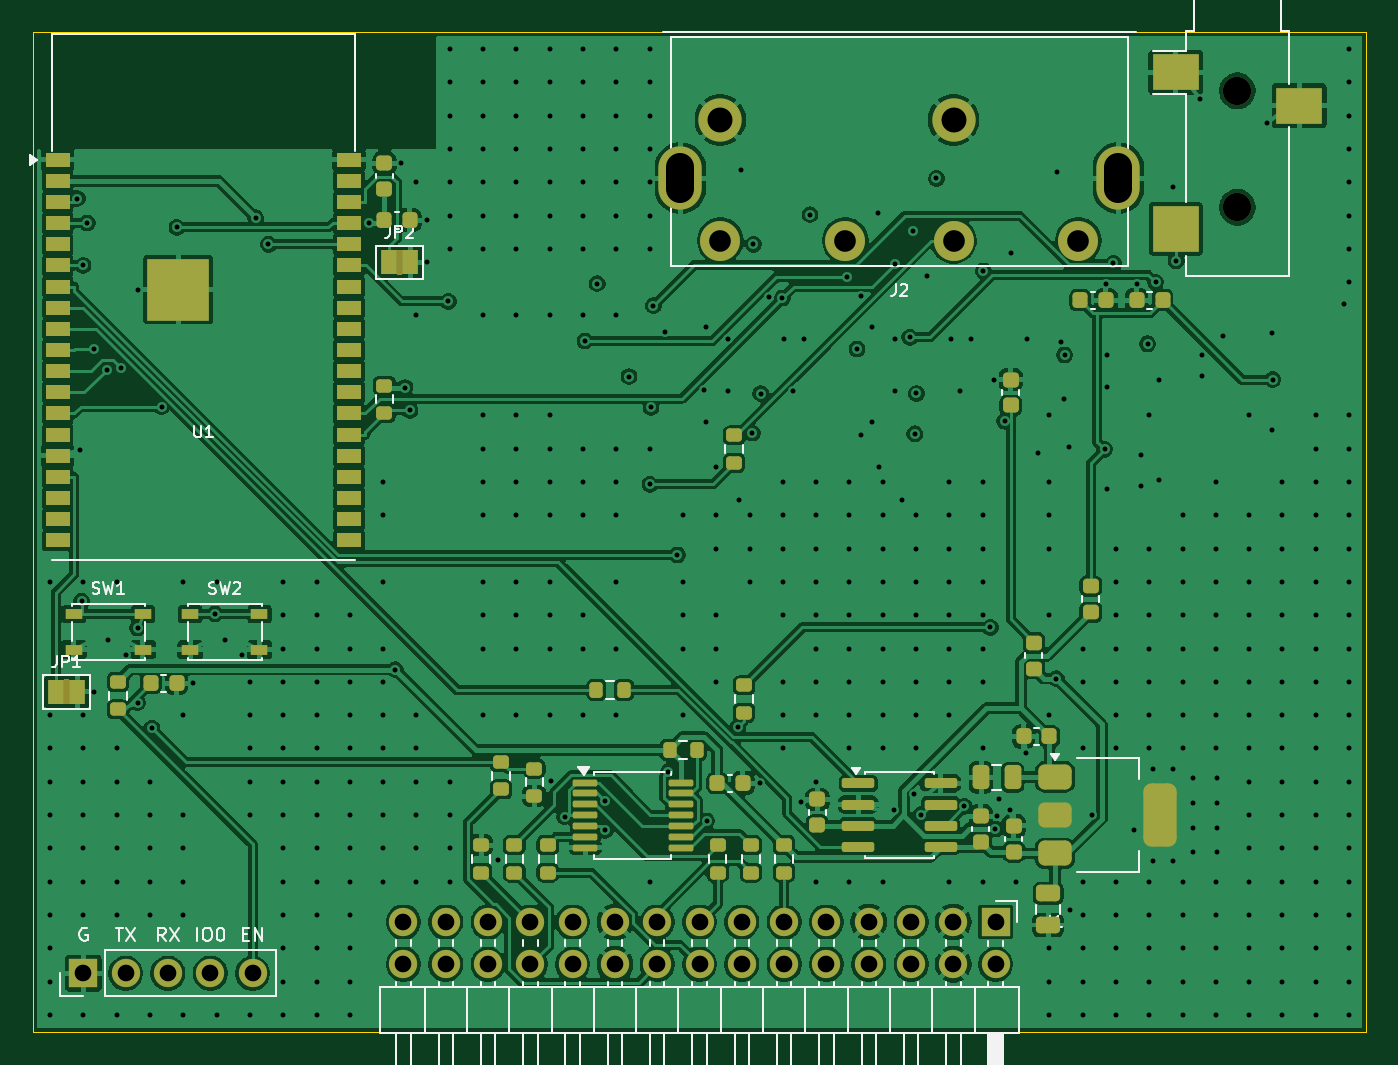
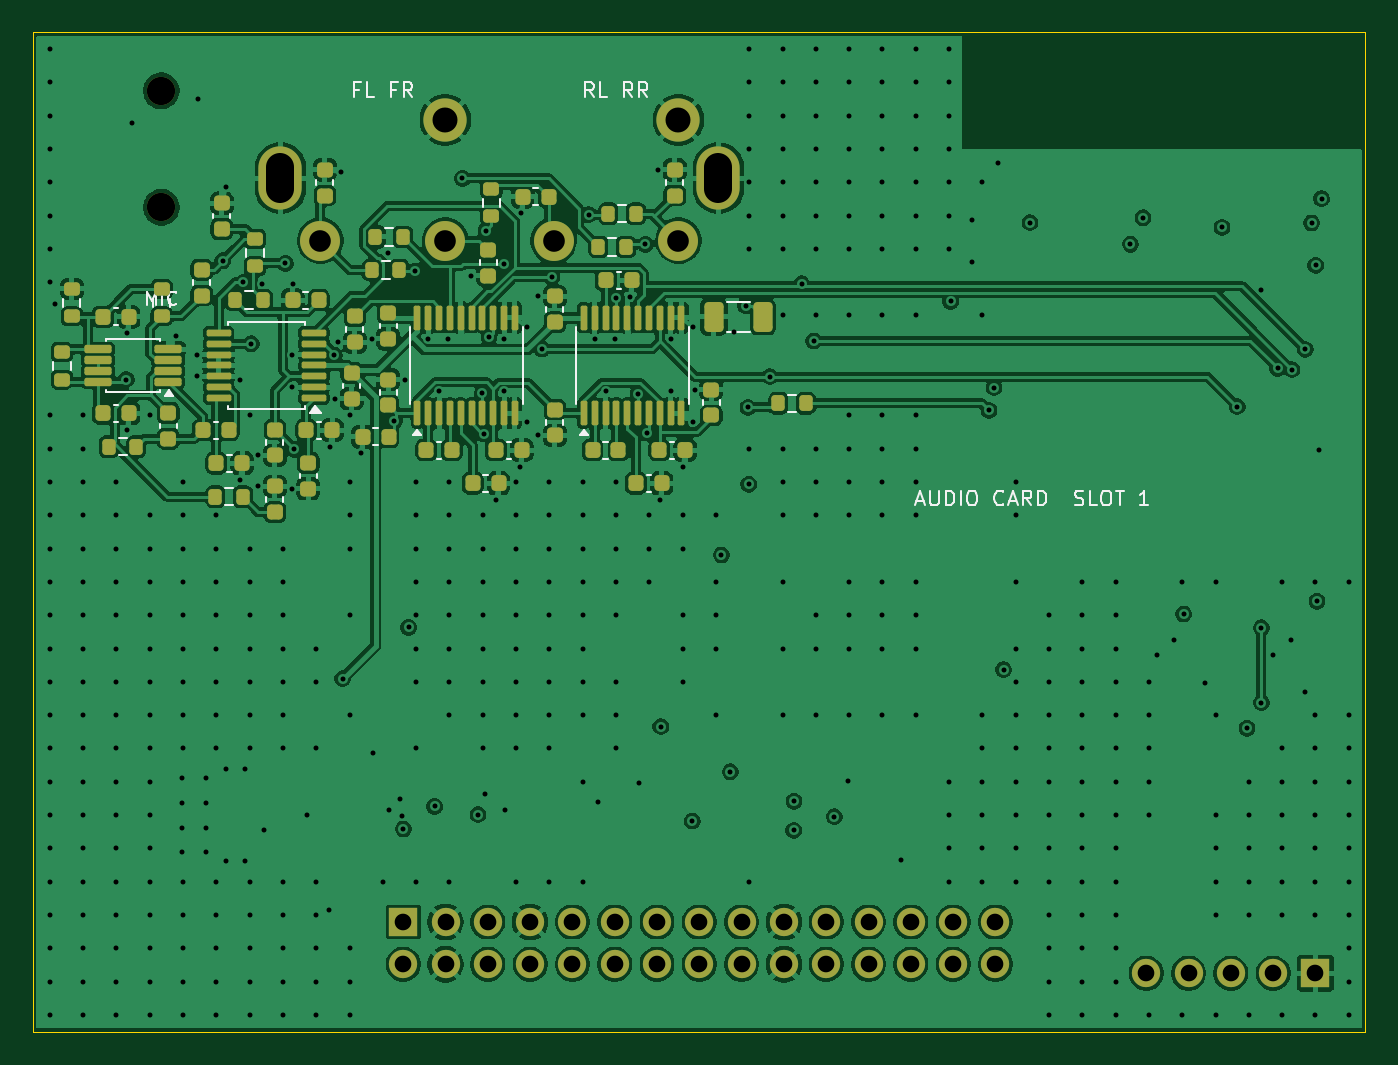
Circuit board: 11 layer files. Board 80.0 x 60.0 mm.
- bottom_copper: AudioCarrier-B_Cu.gbl (284390 bytes)
- bottom_mask: AudioCarrier-B_Mask.gbs (7970 bytes)
- paste: AudioCarrier-B_Paste.gbp (6746 bytes)
- bottom_silk: AudioCarrier-B_Silkscreen.gbo (23461 bytes)
- outline: AudioCarrier-Edge_Cuts.gm1 (615 bytes)
- top_copper: AudioCarrier-F_Cu.gtl (250369 bytes)
- top_mask: AudioCarrier-F_Mask.gts (8117 bytes)
- paste: AudioCarrier-F_Paste.gtp (6640 bytes)
- top_silk: AudioCarrier-F_Silkscreen.gto (31750 bytes)
- drill: AudioCarrier-NPTH.drl (350 bytes)
- drill: AudioCarrier-PTH.drl (7813 bytes)

=== bottom_copper: AudioCarrier-B_Cu.gbl (284390 bytes, source omitted) ===
=== bottom_mask: AudioCarrier-B_Mask.gbs (7970 bytes, source omitted) ===
=== paste: AudioCarrier-B_Paste.gbp (6746 bytes, source omitted) ===
=== bottom_silk: AudioCarrier-B_Silkscreen.gbo (23461 bytes, source omitted) ===
=== outline: AudioCarrier-Edge_Cuts.gm1 ===
%TF.GenerationSoftware,KiCad,Pcbnew,10.0.2*%
%TF.CreationDate,2026-10-23T13:12:18-04:00*%
%TF.ProjectId,AudioCarrier,41756469-6f43-4617-9272-6965722e6b69,rev?*%
%TF.SameCoordinates,Original*%
%TF.FileFunction,Profile,NP*%
%FSLAX46Y46*%
G04 Gerber Fmt 4.6, Leading zero omitted, Abs format (unit mm)*
G04 Created by KiCad (PCBNEW 10.0.2) date 2026-10-23 13:12:18*
%MOMM*%
%LPD*%
G01*
G04 APERTURE LIST*
%TA.AperFunction,Profile*%
%ADD10C,0.050000*%
%TD*%
G04 APERTURE END LIST*
D10*
X0Y60000000D02*
X80000000Y60000000D01*
X0Y0D02*
X0Y60000000D01*
X80000000Y60000000D02*
X80000000Y0D01*
X80000000Y0D02*
X0Y0D01*
M02*

=== top_copper: AudioCarrier-F_Cu.gtl (250369 bytes, source omitted) ===
=== top_mask: AudioCarrier-F_Mask.gts (8117 bytes, source omitted) ===
=== paste: AudioCarrier-F_Paste.gtp (6640 bytes, source omitted) ===
=== top_silk: AudioCarrier-F_Silkscreen.gto (31750 bytes, source omitted) ===
=== drill: AudioCarrier-NPTH.drl ===
M48
; DRILL file KiCad 10.0.2 date 2026-10-23T13:12:19
; FORMAT={-:-/ absolute / metric / decimal}
; #@! TF.CreationDate,2026-10-23T13:12:19-04:00
; #@! TF.GenerationSoftware,Kicad,Pcbnew,10.0.2
; #@! TF.FileFunction,NonPlated,1,4,NPTH
FMAT,2
METRIC
; #@! TA.AperFunction,NonPlated,NPTH,ComponentDrill
T1C1.700
%
G90
G05
T1
X72.3Y56.5
X72.3Y49.5
M30

=== drill: AudioCarrier-PTH.drl (7813 bytes, source omitted) ===
